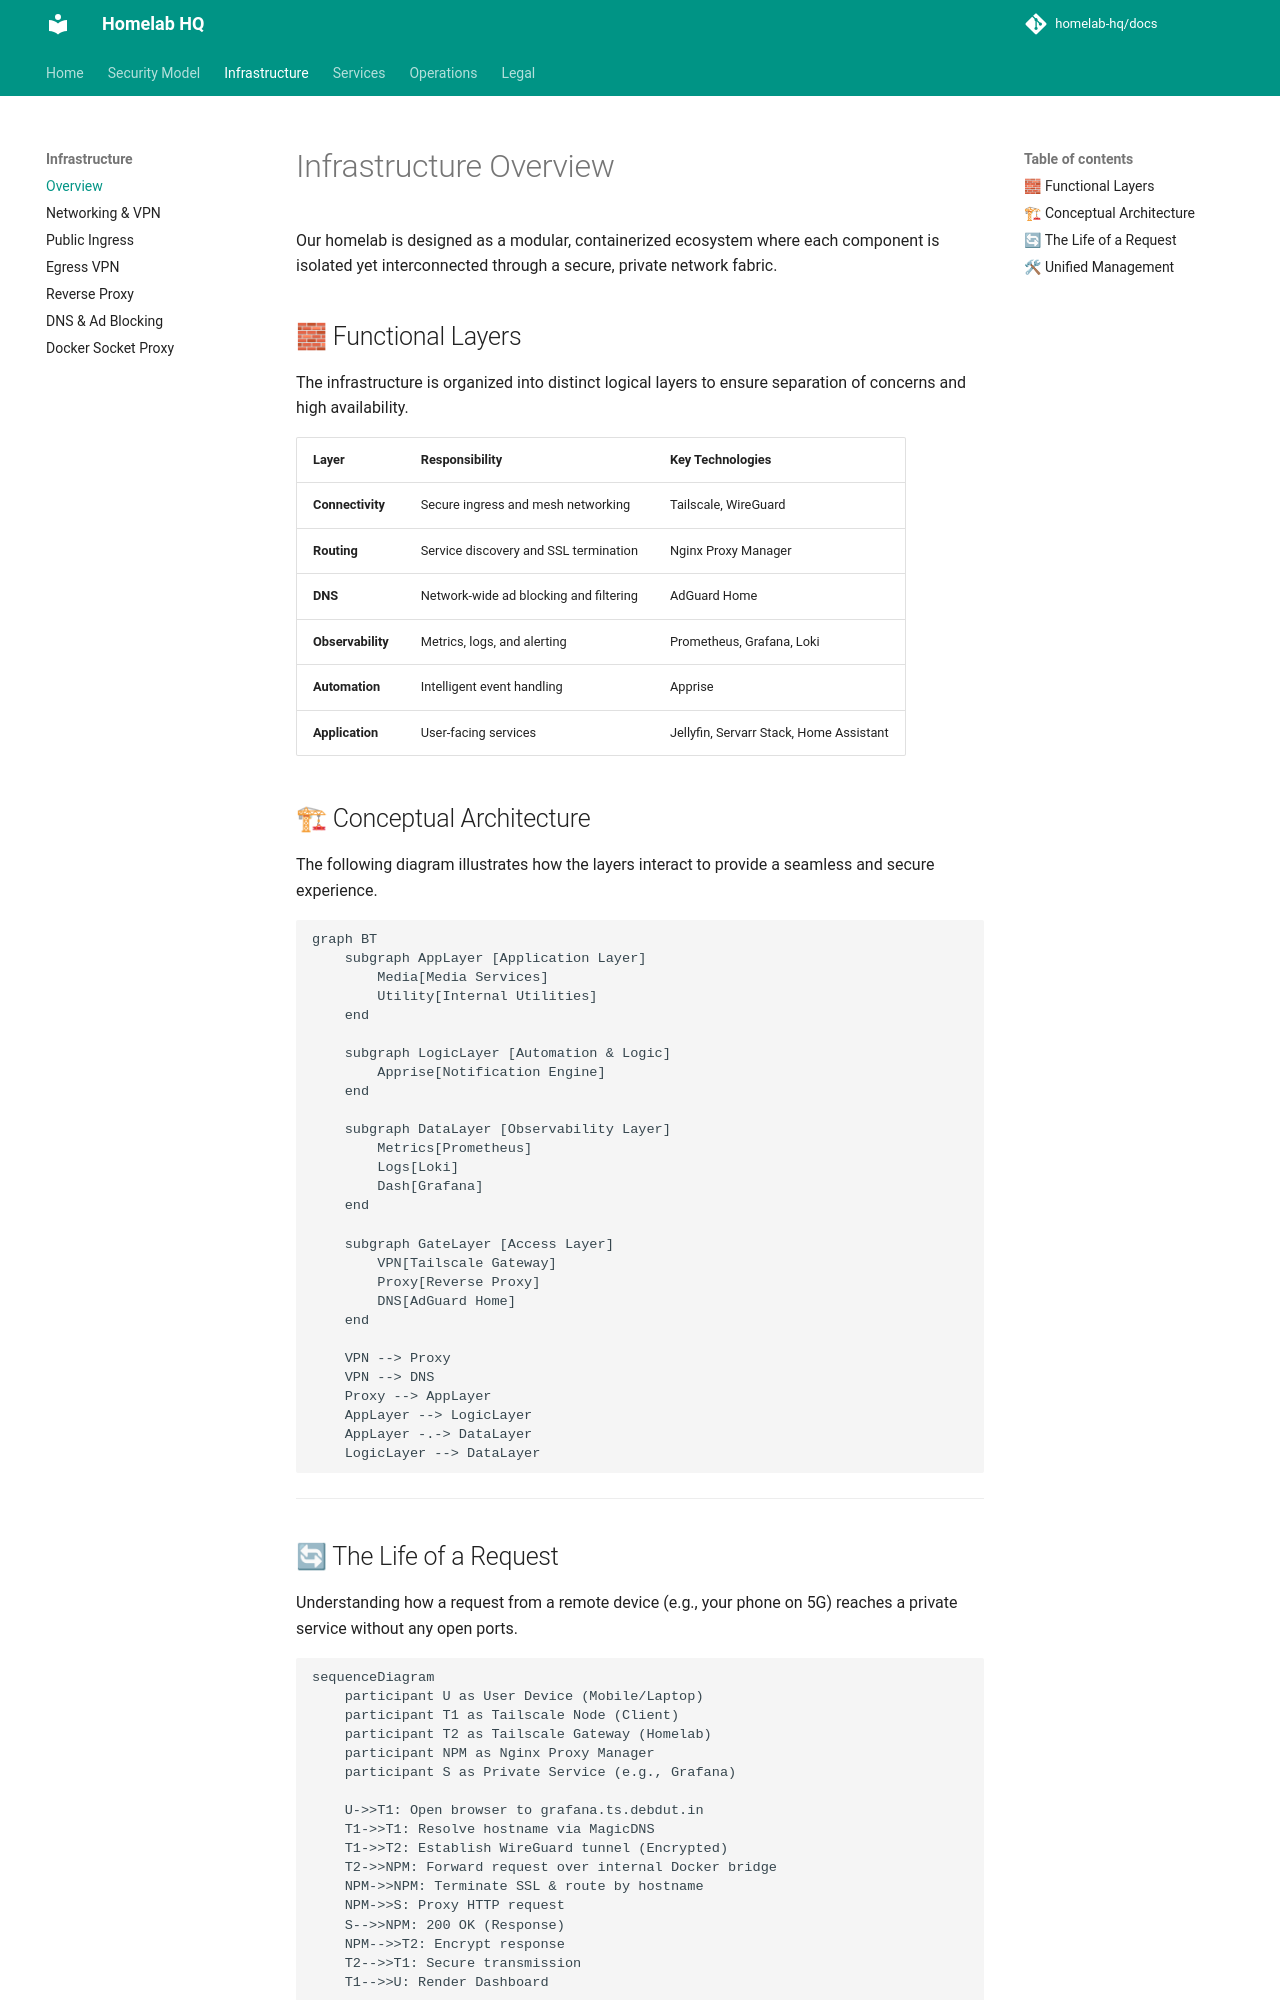

repository: homelab-hq/docs · page: infrastructure/overview/index.html · generator: mkdocs

# Infrastructure Overview

Our homelab is designed as a modular, containerized ecosystem where each component is isolated yet interconnected through a secure, private network fabric.

## 🧱 Functional Layers

The infrastructure is organized into distinct logical layers to ensure separation of concerns and high availability.

| Layer | Responsibility | Key Technologies |
| :--- | :--- | :--- |
| **Connectivity** | Secure ingress and mesh networking | Tailscale, WireGuard |
| **Routing** | Service discovery and SSL termination | Nginx Proxy Manager |
| **DNS** | Network-wide ad blocking and filtering | AdGuard Home |
| **Observability** | Metrics, logs, and alerting | Prometheus, Grafana, Loki |
| **Automation** | Intelligent event handling | Apprise |
| **Application** | User-facing services | Jellyfin, Servarr Stack, Home Assistant |

## 🏗 Conceptual Architecture

The following diagram illustrates how the layers interact to provide a seamless and secure experience.

```mermaid
graph BT
    subgraph AppLayer [Application Layer]
        Media[Media Services]
        Utility[Internal Utilities]
    end

    subgraph LogicLayer [Automation & Logic]
        Apprise[Notification Engine]
    end

    subgraph DataLayer [Observability Layer]
        Metrics[Prometheus]
        Logs[Loki]
        Dash[Grafana]
    end

    subgraph GateLayer [Access Layer]
        VPN[Tailscale Gateway]
        Proxy[Reverse Proxy]
        DNS[AdGuard Home]
    end

    VPN --> Proxy
    VPN --> DNS
    Proxy --> AppLayer
    AppLayer --> LogicLayer
    AppLayer -.-> DataLayer
    LogicLayer --> DataLayer
```

---

## 🔄 The Life of a Request

Understanding how a request from a remote device (e.g., your phone on 5G) reaches a private service without any open ports.

```mermaid
sequenceDiagram
    participant U as User Device (Mobile/Laptop)
    participant T1 as Tailscale Node (Client)
    participant T2 as Tailscale Gateway (Homelab)
    participant NPM as Nginx Proxy Manager
    participant S as Private Service (e.g., Grafana)

    U->>T1: Open browser to grafana.ts.debdut.in
    T1->>T1: Resolve hostname via MagicDNS
    T1->>T2: Establish WireGuard tunnel (Encrypted)
    T2->>NPM: Forward request over internal Docker bridge
    NPM->>NPM: Terminate SSL & route by hostname
    NPM->>S: Proxy HTTP request
    S-->>NPM: 200 OK (Response)
    NPM-->>T2: Encrypt response
    T2-->>T1: Secure transmission
    T1-->>U: Render Dashboard
```
